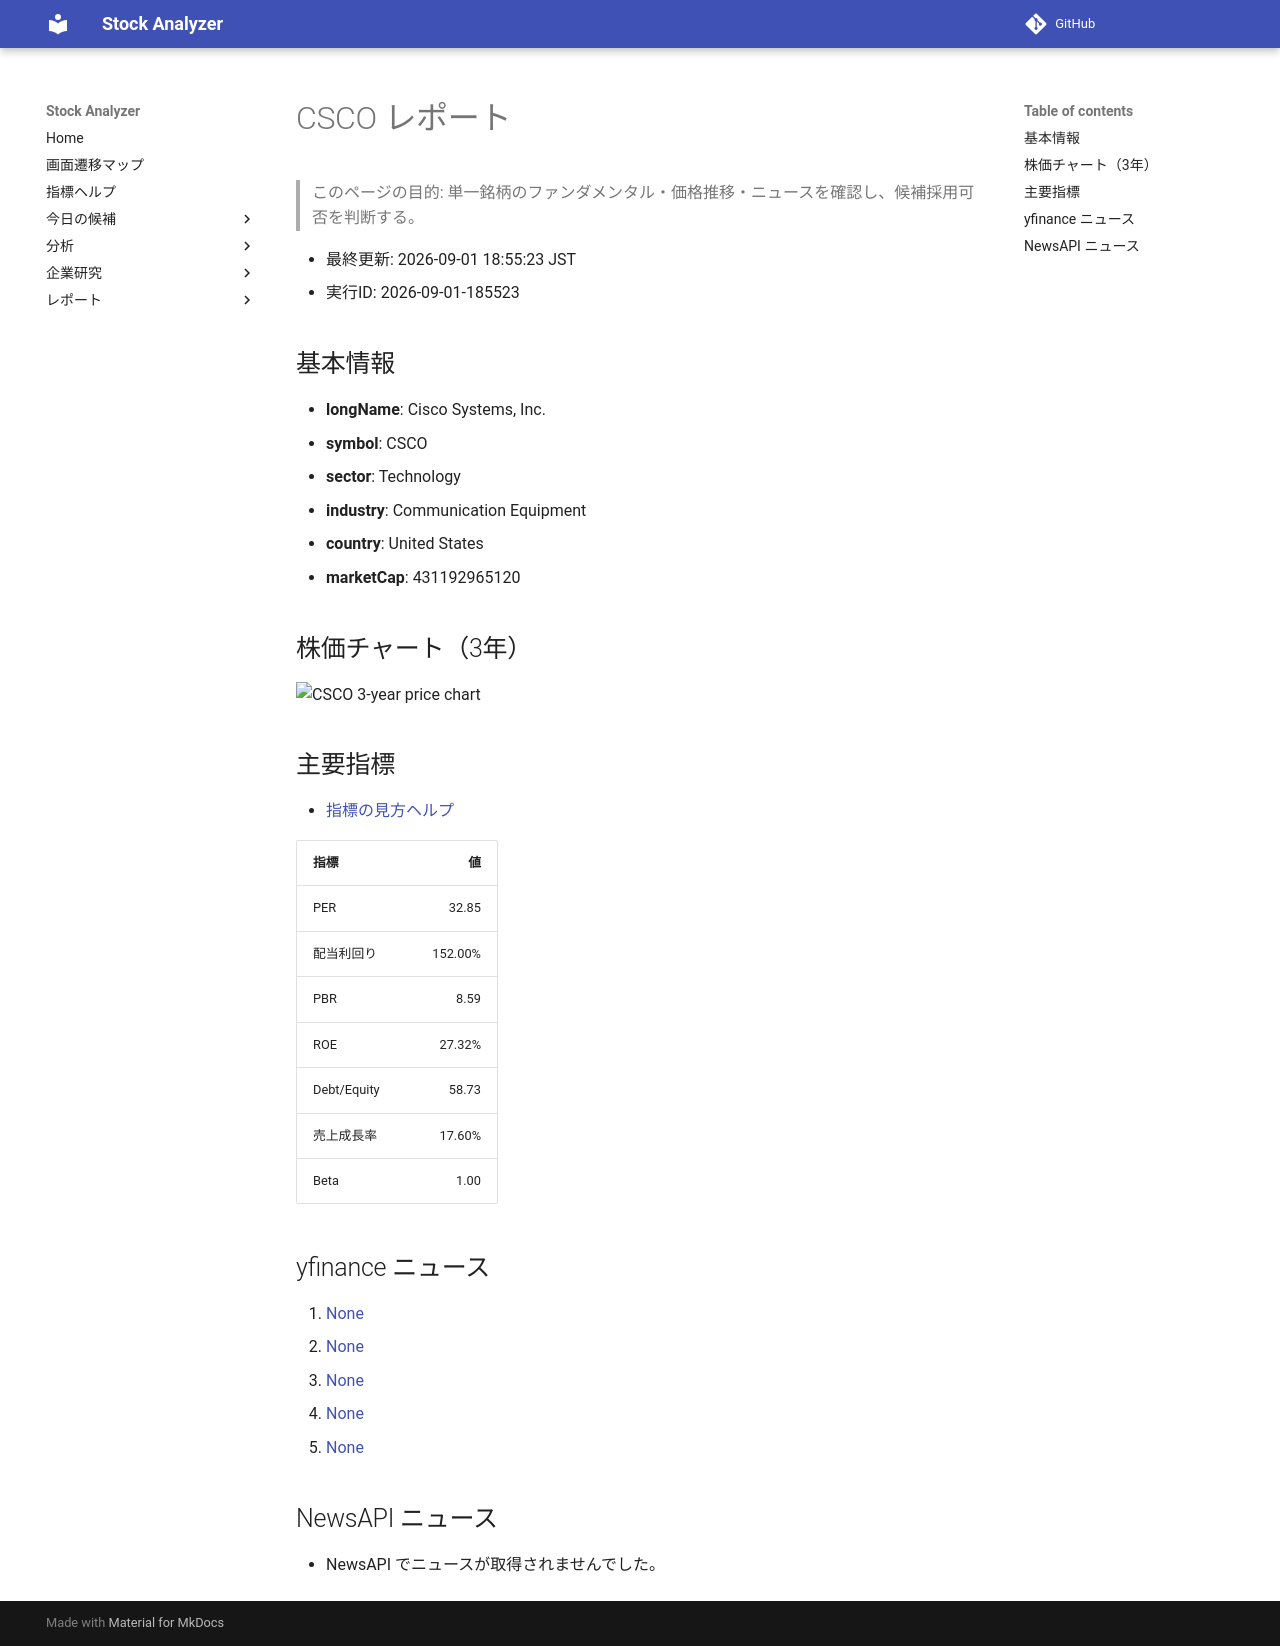

repository: Yumi-note/Making-APP · page: reports/2026-09-01/185523/CSCO/index.html · generator: mkdocs

# CSCO レポート

> このページの目的: 単一銘柄のファンダメンタル・価格推移・ニュースを確認し、候補採用可否を判断する。

- 最終更新: 2026-09-01 18:55:23 JST
- 実行ID: 2026-09-01-185523

## 基本情報

- **longName**: Cisco Systems, Inc.
- **symbol**: CSCO
- **sector**: Technology
- **industry**: Communication Equipment
- **country**: United States
- **marketCap**: 431192965120

## 株価チャート（3年）

![CSCO 3-year price chart](CSCO_3y.png)

## 主要指標

- [指標の見方ヘルプ](../../../../indicators.md)

| 指標 | 値 |
|---|---:|
| PER | 32.85 |
| 配当利回り | 152.00% |
| PBR | 8.59 |
| ROE | 27.32% |
| Debt/Equity | 58.73 |
| 売上成長率 | 17.60% |
| Beta | 1.00 |

## yfinance ニュース

1. [None](None)
2. [None](None)
3. [None](None)
4. [None](None)
5. [None](None)

## NewsAPI ニュース

- NewsAPI でニュースが取得されませんでした。
